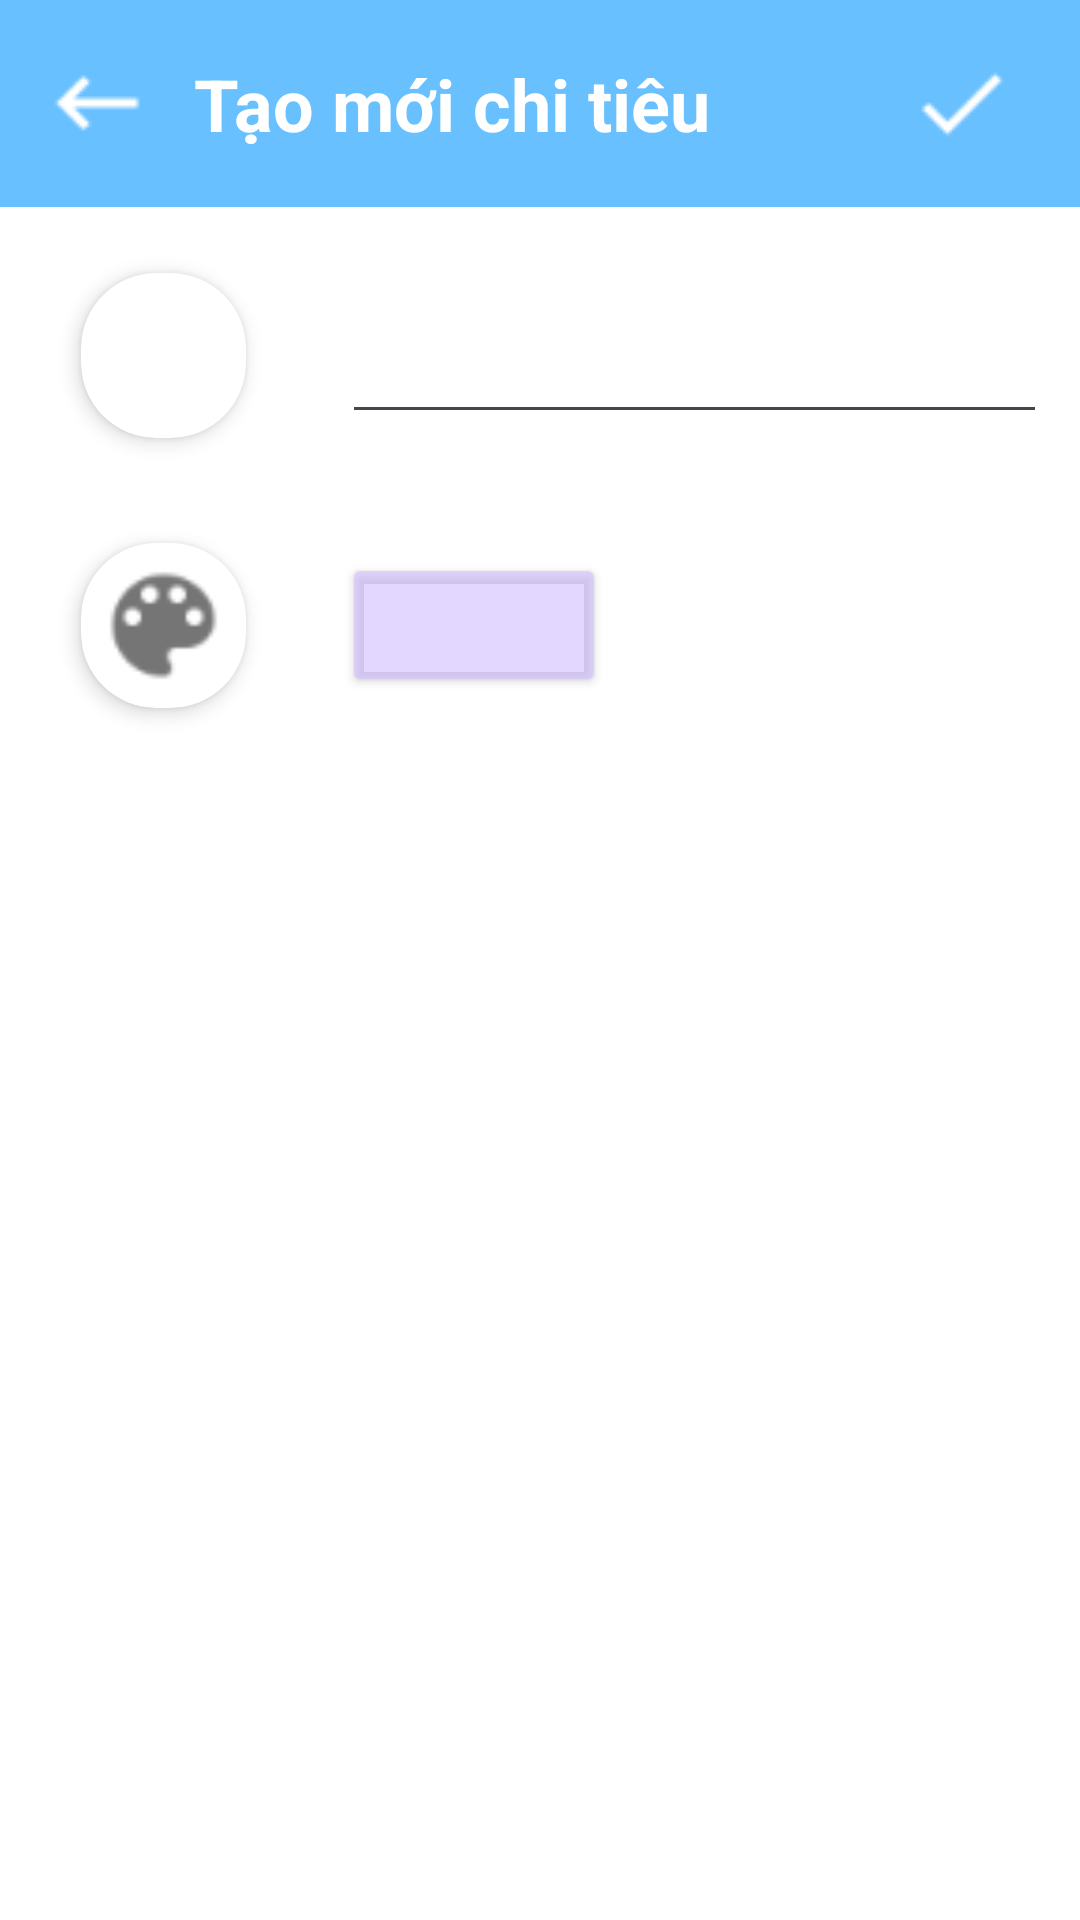

Write the Android layout XML for this screen, with the resource values it uses.
<!-- AndroidManifest.xml: application theme Theme.SoThuChi -->
<!-- res/layout/activity_plchitieu_moi.xml -->
<LinearLayout xmlns:android="http://schemas.android.com/apk/res/android"
    xmlns:app="http://schemas.android.com/apk/res-auto"
    android:layout_width="match_parent"
    android:layout_height="match_parent"
    android:background="#FFFFFFFF"
    android:orientation="vertical">

    <LinearLayout
        android:layout_width="match_parent"
        android:layout_height="69dp"
        android:background="#FF69C0FF"
        android:orientation="horizontal">

        <ImageButton
            android:id="@+id/btnquaylai"
            android:layout_width="21dp"
            android:layout_height="wrap_content"
            android:layout_gravity="center"
            android:layout_weight="1"
            android:background="#003885F9"
            app:srcCompat="@drawable/quaylai" />

        <TextView
            android:layout_width="wrap_content"
            android:layout_height="wrap_content"
            android:layout_gravity="center"
            android:layout_weight="1"
            android:text="Tạo mới chi tiêu"
            android:textColor="#FFFFFF"
            android:textSize="24sp"
            android:textStyle="bold" />

        <ImageButton
            android:id="@+id/btnxong"
            android:layout_width="wrap_content"
            android:layout_height="wrap_content"
            android:layout_gravity="center"
            android:layout_weight="1"
            android:background="#003885F9"
            app:srcCompat="@drawable/done" />

    </LinearLayout>

    <LinearLayout
        android:layout_width="match_parent"
        android:layout_height="100dp"
        android:orientation="horizontal"
        android:paddingLeft="15dp"
        android:paddingTop="10dp"
        android:paddingRight="15dp">

        <androidx.cardview.widget.CardView
            android:id="@+id/cardviewcolor"
            android:layout_width="55dp"
            android:layout_height="55dp"
            android:layout_margin="12dp"
            android:background="@drawable/rounded_card_background"
            android:backgroundTint="#FFFFFF"
            app:cardCornerRadius="25dp"
            app:cardElevation="4dp">

            <ImageView
                android:id="@+id/imgchitieumoi"
                android:layout_width="45dp"
                android:layout_height="45dp"
                android:layout_gravity="center"
                android:scaleType="centerCrop"
                app:srcCompat="@drawable/cake" />
        </androidx.cardview.widget.CardView>

        <EditText
            android:id="@+id/edtchitieuPLmoi"
            android:layout_width="240dp"
            android:layout_height="wrap_content"
            android:layout_gravity="center"
            android:layout_marginLeft="20dp"
            android:ems="10"
            android:inputType="text" />
    </LinearLayout>

    <LinearLayout
        android:layout_width="match_parent"
        android:layout_height="wrap_content"
        android:orientation="horizontal"
        android:paddingLeft="15dp"
        android:paddingRight="15dp">

        <androidx.cardview.widget.CardView
            android:layout_width="55dp"
            android:layout_height="55dp"
            android:layout_margin="12dp"
            android:background="@drawable/rounded_card_background"
            app:cardCornerRadius="25dp"
            app:cardElevation="4dp">

            <ImageView
                android:id="@+id/imageView2"
                android:layout_width="45dp"
                android:layout_height="45dp"
                android:layout_gravity="center"
                android:scaleType="centerCrop"
                app:srcCompat="@drawable/ic_action_color_lens" />
        </androidx.cardview.widget.CardView>

        <Button
            android:id="@+id/btndoimau"
            android:layout_width="wrap_content"
            android:layout_height="wrap_content"
            android:layout_gravity="center"
            android:layout_marginLeft="20dp"
            android:backgroundTint="?android:attr/textColorHighlightInverse" />

    </LinearLayout>

    <LinearLayout
        android:layout_width="match_parent"
        android:layout_height="match_parent"
        android:orientation="vertical">

        <GridView
            android:id="@+id/gridviewchitieu"
            android:layout_width="match_parent"
            android:layout_height="match_parent"
            android:gravity="center"
            android:horizontalSpacing="10dp"
            android:numColumns="5"
            android:stretchMode="columnWidth"
            android:verticalSpacing="10dp" />
    </LinearLayout>

</LinearLayout>
<!-- resources referenced by this layout -->
<resources>
  <!-- drawable cake: png bitmap (drawable, 919 bytes) -->
  <!-- drawable done: png bitmap (drawable, 520 bytes) -->
  <!-- drawable ic_action_color_lens: png bitmap (drawable, 892 bytes) -->
  <!-- drawable quaylai: png bitmap (drawable, 370 bytes) -->
  <!-- drawable rounded_card_background (drawable) -->
  <?xml version="1.0" encoding="utf-8"?>
  <shape xmlns:android="http://schemas.android.com/apk/res/android"
      android:shape="rectangle">
      <corners android:radius="100dp" /> 
      <gradient
          android:angle="45"
          android:startColor="#E6E6E6"
          android:centerColor="#E6E6E6"
          android:endColor="#E6E6E6"
          android:type="linear" />
  </shape>
  <style name="Theme.SoThuChi" parent="Base.Theme.SoThuChi" />
  <style name="Base.Theme.SoThuChi" parent="Theme.Material3.DayNight.NoActionBar">
          
          <item name="android:statusBarColor">@color/blue</item>
          
      </style>
  <color name="blue">#0000FF</color>
</resources>
